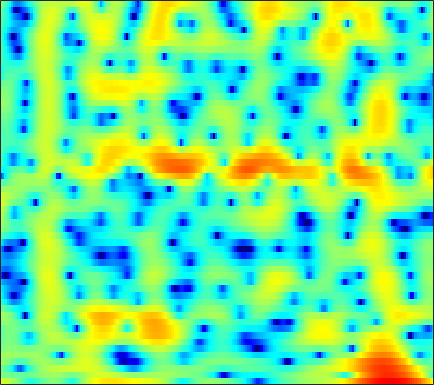

The file beside this chart, header and first rows:
4.0855, 3.8584, 3.4787, 3.0138, 2.6001, 1.9637, 1.2374, 0.63338, -0.25943, -1.2367, -2.259, -3.0149, -3.9071, -4.5093, -4.6732, -4.4384, -3.825, -3.231, -2.4134, -1.65, -0.99486, -0.59839, -0.20076, 0.040405
-0.4307, -0.3965, -0.433, -0.5449, -0.665, -0.8511, -1.042, -1.173, -1.312, -1.391, -1.403, -1.364, -1.25, -1.063, -0.8816, -0.5996, -0.2843, -0.03797, 0.2904, 0.6014, 0.8752, 1.05, 1.231, 1.341
-0.958, -1.315, -2.016, -3.019, -4.001, -5.689, -7.935, -10.07, -13.29, -14.38, -11.63, -9.205, -6.545, -4.496, -3.256, -1.897, -0.8074, -0.1283, 0.6252, 1.237, 1.728, 2.028, 2.355, 2.615
1.268, 1.041, 0.6317, 0.1061, -0.3544, -1.022, -1.685, -2.123, -2.525, -2.617, -2.365, -1.994, -1.359, -0.6787, -0.1924, 0.3889, 0.8546, 1.116, 1.341, 1.428, 1.374, 1.245, 0.9683, 0.5985
1.282, 1.352, 1.392, 1.381, 1.346, 1.277, 1.197, 1.141, 1.083, 1.06, 1.073, 1.107, 1.175, 1.256, 1.314, 1.366, 1.365, 1.305, 1.126, 0.8098, 0.3143, -0.2091, -1.146, -2.461
-0.4338, -0.1154, 0.1997, 0.397, 0.4737, 0.4864, 0.4123, 0.3125, 0.1425, -0.03941, -0.2092, -0.3078, -0.3758, -0.3506, -0.2697, -0.1038, 0.1025, 0.2562, 0.4315, 0.5465, 0.5667, 0.5043, 0.3264, 0.0521
-1.477, -0.9457, -0.4431, -0.1727, -0.1216, -0.2602, -0.645, -1.105, -1.958, -3.093, -4.49, -5.612, -6.836, -7.027, -6.307, -4.719, -3.046, -1.923, -0.6592, 0.3393, 1.093, 1.518, 1.934, 2.2
-1.879, -1.212, -0.5755, -0.218, -0.1284, -0.2478, -0.655, -1.162, -2.133, -3.5, -5.298, -6.918, -9.048, -9.561, -8.261, -5.711, -3.376, -1.927, -0.3622, 0.8279, 1.709, 2.196, 2.655, 2.91
-1.914, -1.261, -0.652, -0.3102, -0.2116, -0.2607, -0.4815, -0.7366, -1.169, -1.63, -2.026, -2.23, -2.306, -2.105, -1.777, -1.154, -0.4047, 0.1852, 0.9302, 1.551, 2.01, 2.244, 2.379, 2.298
0.1697, 0.4515, 0.6223, 0.5689, 0.3826, -0.05105, -0.6835, -1.262, -2.117, -2.966, -3.613, -3.804, -3.552, -2.756, -1.953, -0.7908, 0.332, 1.082, 1.923, 2.543, 2.925, 3.03, 2.908, 2.465
1.56, 1.398, 1.042, 0.522, -0.004895, -0.922, -2.142, -3.305, -5.348, -8.406, -13.89, -24.62, -16.73, -8.832, -5.545, -2.488, -0.2799, 1.004, 2.286, 3.179, 3.728, 3.91, 3.835, 3.424
-0.7107, -1.223, -2.009, -2.874, -3.544, -4.417, -5.245, -5.814, -6.472, -6.966, -7.16, -6.996, -6.223, -4.872, -3.666, -2.039, -0.5348, 0.46, 1.578, 2.444, 3.053, 3.331, 3.497, 3.427
-3.773, -4.835, -6.485, -8.368, -9.827, -11.49, -12.24, -11.98, -10.87, -9.396, -7.866, -6.75, -5.287, -3.851, -2.807, -1.466, -0.2173, 0.618, 1.601, 2.408, 3.019, 3.359, 3.654, 3.747
-5.891, -7.254, -9.434, -12.28, -15.04, -19.86, -22.89, -19.85, -15.49, -12.34, -9.861, -8.258, -6.295, -4.497, -3.243, -1.688, -0.2851, 0.6536, 1.749, 2.65, 3.341, 3.72, 4.038, 4.141
-6.9, -7.894, -9.291, -10.7, -11.68, -12.7, -13.31, -13.54, -13.45, -12.88, -11.81, -10.64, -8.625, -6.396, -4.716, -2.618, -0.7769, 0.4353, 1.808, 2.882, 3.678, 4.097, 4.398, 4.457
-9.345, -10.48, -11.68, -12.39, -12.67, -13, -13.44, -14.02, -15.55, -18.84, -27.84, -25.78, -14.84, -9.237, -6.234, -3.107, -0.6779, 0.7871, 2.35, 3.519, 4.332, 4.726, 4.973, 4.904
-15.73, -20.51, -30.28, -21.61, -17.57, -14.64, -12.99, -12.19, -11.57, -11.13, -10.39, -9.41, -7.462, -5.174, -3.437, -1.3, 0.5507, 1.736, 3.028, 4.007, 4.671, 4.954, 5.074, 4.85
-12.25, -13.28, -14.04, -13.73, -13.05, -11.83, -10.56, -9.672, -8.524, -7.375, -6.187, -5.244, -3.911, -2.534, -1.486, -0.1338, 1.099, 1.924, 2.855, 3.581, 4.081, 4.291, 4.338, 4.124
-10.11, -10.51, -10.83, -10.85, -10.69, -10.22, -9.488, -8.833, -7.849, -6.752, -5.586, -4.686, -3.458, -2.22, -1.31, -0.1655, 0.8922, 1.6, 2.416, 3.058, 3.508, 3.719, 3.812, 3.706
-10.54, -11.36, -12.26, -12.77, -12.72, -12.2, -11.34, -10.54, -9.395, -8.176, -6.88, -5.846, -4.427, -2.983, -1.931, -0.6089, 0.5906, 1.384, 2.289, 2.997, 3.496, 3.739, 3.893, 3.847
-11.57, -14.2, -19.48, -26.04, -22.97, -17.83, -15.09, -13.87, -12.78, -11.9, -10.65, -9.287, -7.081, -4.788, -3.174, -1.237, 0.3941, 1.423, 2.535, 3.366, 3.941, 4.202, 4.34, 4.247
-7.017, -8.629, -10.75, -12.31, -12.68, -12.62, -12.62, -13.09, -14.98, -19.83, -39.04, -18.51, -10.76, -6.236, -3.777, -1.231, 0.7219, 1.878, 3.068, 3.905, 4.433, 4.631, 4.643, 4.387
-1.74, -2.532, -3.564, -4.484, -5.074, -5.785, -6.431, -6.903, -7.477, -7.765, -7.413, -6.55, -4.835, -2.901, -1.5, 0.184, 1.578, 2.433, 3.314, 3.918, 4.218, 4.263, 4.061, 3.567
0.724, 0.1047, -0.7271, -1.52, -2.074, -2.667, -3.12, -3.327, -3.389, -3.221, -2.778, -2.301, -1.502, -0.5939, 0.116, 1.03, 1.846, 2.364, 2.905, 3.241, 3.349, 3.259, 2.906, 2.231
1.839, 1.069, -0.03595, -1.184, -2.006, -2.905, -3.466, -3.594, -3.414, -2.927, -2.26, -1.712, -0.9604, -0.2239, 0.319, 0.9762, 1.575, 1.97, 2.4, 2.679, 2.802, 2.747, 2.483, 1.942
2.691, 1.571, -0.2953, -2.621, -4.761, -8.038, -10.21, -9.63, -7.289, -5.106, -3.507, -2.601, -1.679, -0.9793, -0.5415, -0.006941, 0.5367, 0.9609, 1.523, 2.039, 2.446, 2.654, 2.744, 2.638
3.761, 2.68, 0.8661, -1.485, -3.663, -7.04, -9.392, -8.849, -6.644, -4.774, -3.612, -3.158, -3.008, -3.24, -3.563, -3.792, -3.461, -2.751, -1.44, -0.05419, 1.105, 1.798, 2.457, 2.826
4.359, 3.716, 2.744, 1.657, 0.8654, -0.1189, -0.8375, -1.202, -1.49, -1.739, -2.16, -2.715, -3.975, -6.16, -8.837, -16.04, -22.1, -11.89, -6.152, -2.903, -0.7833, 0.3102, 1.324, 1.905
3.492, 3.196, 2.772, 2.333, 2.008, 1.587, 1.187, 0.8888, 0.4888, 0.01808, -0.5749, -1.131, -2.059, -3.16, -4.057, -4.962, -5.049, -4.472, -3.201, -1.884, -0.7883, -0.1459, 0.404, 0.6742
1.316, 1.243, 1.212, 1.24, 1.233, 1.264, 1.234, 1.204, 1.096, 0.9283, 0.6959, 0.4796, 0.1752, -0.1404, -0.3301, -0.4928, -0.5189, -0.4353, -0.2496, -0.04102, 0.08776, 0.1099, -0.02318, -0.3026
-2.439, -2.304, -1.766, -1.039, -0.4612, 0.1837, 0.7057, 0.992, 1.246, 1.391, 1.448, 1.451, 1.426, 1.405, 1.43, 1.47, 1.544, 1.591, 1.6, 1.488, 1.204, 0.8005, 0.06511, -1.011
-15.15, -11.64, -6.733, -3.83, -2.28, -0.9003, 0.06918, 0.5551, 1.016, 1.257, 1.327, 1.314, 1.253, 1.295, 1.408, 1.761, 2.254, 2.621, 3.014, 3.159, 2.962, 2.522, 1.454, -0.3649
-6.199, -6.104, -5.371, -4.467, -3.917, -3.288, -2.715, -2.297, -1.804, -1.601, -1.802, -2.331, -3.5, -4.787, -5.056, -3.494, -1.054, 0.6085, 2.28, 3.384, 3.893, 3.958, 3.562, 2.766
-3.234, -4.195, -5.644, -7.381, -9.285, -11.7, -11.92, -10.17, -7.733, -6.212, -5.71, -6.078, -7.746, -10.83, -12.43, -8.573, -3.997, -1.527, 0.8366, 2.398, 3.358, 3.778, 3.99, 3.912
-2.927, -3.854, -5.416, -7.683, -9.748, -12.73, -13.06, -11.04, -8.271, -6.264, -5.008, -4.376, -3.798, -3.228, -2.66, -1.631, -0.3659, 0.627, 1.835, 2.768, 3.451, 3.731, 3.89, 3.753
-2.579, -2.856, -3.412, -4.073, -4.483, -4.905, -4.963, -4.73, -4.209, -3.487, -2.742, -2.176, -1.416, -0.6617, -0.07135, 0.7588, 1.568, 2.144, 2.806, 3.329, 3.629, 3.704, 3.554, 3.119
-2.771, -2.592, -2.516, -2.541, -2.665, -2.822, -2.939, -2.989, -2.933, -2.747, -2.362, -1.973, -1.303, -0.5167, 0.1119, 0.9704, 1.791, 2.335, 2.942, 3.375, 3.571, 3.576, 3.322, 2.772
-2.957, -2.578, -2.305, -2.304, -2.465, -2.839, -3.391, -3.892, -4.566, -5.123, -5.26, -4.948, -4, -2.666, -1.577, -0.2207, 0.9854, 1.759, 2.595, 3.179, 3.533, 3.616, 3.514, 3.134
-2.573, -2.211, -2.035, -2.218, -2.544, -3.325, -4.56, -5.827, -8.256, -11.93, -17.08, -16.44, -10.73, -6.534, -4.232, -1.846, -0.02363, 1.062, 2.188, 3.001, 3.533, 3.745, 3.807, 3.625
-1.818, -1.569, -1.511, -1.773, -2.17, -2.999, -4.184, -5.309, -7.127, -9.136, -10.47, -10.26, -8.352, -5.852, -4.104, -2.051, -0.3278, 0.7603, 1.94, 2.829, 3.421, 3.694, 3.82, 3.688
-0.896, -0.7423, -0.7688, -1.046, -1.447, -2.177, -3.083, -3.865, -4.882, -5.703, -6.136, -6.072, -5.453, -4.343, -3.286, -1.786, -0.3396, 0.6567, 1.804, 2.702, 3.313, 3.602, 3.725, 3.562
0.1587, 0.2493, 0.1351, -0.2581, -0.7281, -1.605, -2.761, -3.794, -5.395, -7.109, -8.617, -9.12, -8.414, -6.535, -4.893, -2.729, -0.8392, 0.3756, 1.71, 2.728, 3.441, 3.748, 3.884, 3.692
0.8253, 0.8806, 0.7014, 0.2223, -0.3351, -1.362, -2.788, -4.145, -6.498, -9.892, -15.52, -23.46, -17.07, -10.16, -6.952, -3.806, -1.402, 0.04002, 1.586, 2.735, 3.521, 3.871, 4.036, 3.849
0.6647, 0.6976, 0.5252, 0.09564, -0.4193, -1.354, -2.571, -3.672, -5.309, -6.988, -8.359, -8.825, -8.415, -6.981, -5.51, -3.424, -1.437, -0.1153, 1.383, 2.536, 3.328, 3.707, 3.893, 3.735
-0.1202, -0.02088, -0.05333, -0.3231, -0.6882, -1.457, -2.526, -3.535, -5.172, -7.085, -9.039, -10.2, -10.29, -8.415, -6.473, -3.902, -1.63, -0.1811, 1.386, 2.568, 3.374, 3.737, 3.918, 3.764
-1.936, -1.466, -1.056, -0.9445, -1.068, -1.519, -2.343, -3.239, -4.879, -7.257, -10.94, -15.22, -17.87, -10.95, -7.155, -3.621, -1.066, 0.4235, 1.959, 3.059, 3.767, 4.05, 4.134, 3.883
-4.905, -3.68, -2.614, -2.027, -1.855, -1.876, -2.168, -2.537, -3.178, -3.894, -4.514, -4.743, -4.451, -3.416, -2.348, -0.7799, 0.6897, 1.653, 2.705, 3.465, 3.92, 4.062, 3.963, 3.534
-5.351, -4.463, -3.665, -3.2, -3.024, -2.964, -2.997, -3.031, -3.048, -2.962, -2.698, -2.365, -1.739, -0.9266, -0.2301, 0.7372, 1.672, 2.3, 2.993, 3.478, 3.726, 3.742, 3.513, 2.986
-3.802, -3.853, -4.023, -4.329, -4.594, -5.012, -5.364, -5.48, -5.361, -4.883, -4.067, -3.289, -2.153, -0.9851, -0.1294, 0.9354, 1.873, 2.471, 3.099, 3.512, 3.696, 3.673, 3.425, 2.932
-2.833, -3.536, -4.608, -5.885, -6.968, -8.635, -10.43, -11.61, -12.07, -10.58, -8.125, -6.238, -3.935, -1.949, -0.6761, 0.777, 1.963, 2.669, 3.385, 3.846, 4.045, 4.02, 3.777, 3.288
-2.617, -3.77, -5.531, -7.5, -9.287, -11.95, -15.46, -19.32, -24.68, -17.32, -11.47, -8.308, -5.048, -2.484, -0.8873, 0.8431, 2.214, 3.029, 3.833, 4.332, 4.533, 4.493, 4.178, 3.57
-2.872, -4.362, -6.681, -9.504, -11.66, -14.25, -15.48, -15.19, -13.78, -11.46, -8.788, -6.785, -4.25, -2.03, -0.5392, 1.16, 2.533, 3.366, 4.207, 4.726, 4.924, 4.857, 4.448, 3.675
-3.091, -4.675, -7.369, -10.98, -14.88, -23.52, -24.61, -18.05, -13.3, -10.17, -7.623, -5.927, -3.846, -1.927, -0.6301, 0.9673, 2.332, 3.179, 4.086, 4.697, 4.982, 4.963, 4.624, 3.885
-2.921, -4.005, -5.741, -7.677, -9.052, -10.59, -11.23, -11.09, -10.31, -9.177, -7.846, -6.764, -5.208, -3.525, -2.232, -0.5531, 1.007, 2.045, 3.181, 4.022, 4.536, 4.695, 4.611, 4.159
-2.452, -3.155, -4.344, -5.756, -6.778, -8.098, -9.185, -9.855, -10.53, -10.96, -11.16, -10.98, -9.872, -7.771, -5.873, -3.322, -1.025, 0.4578, 2.064, 3.268, 4.101, 4.487, 4.68, 4.541
-1.815, -2.6, -4.016, -5.712, -7.289, -9.452, -11.6, -12.89, -14.21, -15.54, -18.1, -22.63, -30.43, -15.35, -10.33, -5.823, -2.549, -0.6611, 1.331, 2.809, 3.848, 4.371, 4.759, 4.827
-1.006, -2.015, -3.791, -6.254, -8.616, -13, -19.92, -27.89, -21.73, -17.41, -15.34, -14.24, -12.43, -9.735, -7.489, -4.634, -2.182, -0.6174, 1.085, 2.393, 3.33, 3.827, 4.25, 4.399
0.4015, -0.5914, -2.235, -4.296, -6.13, -8.763, -11.32, -12.49, -12.56, -11.41, -9.924, -8.76, -7.161, -5.467, -4.184, -2.531, -1.032, -0.04726, 1.071, 1.922, 2.528, 2.827, 3.041, 3.098
